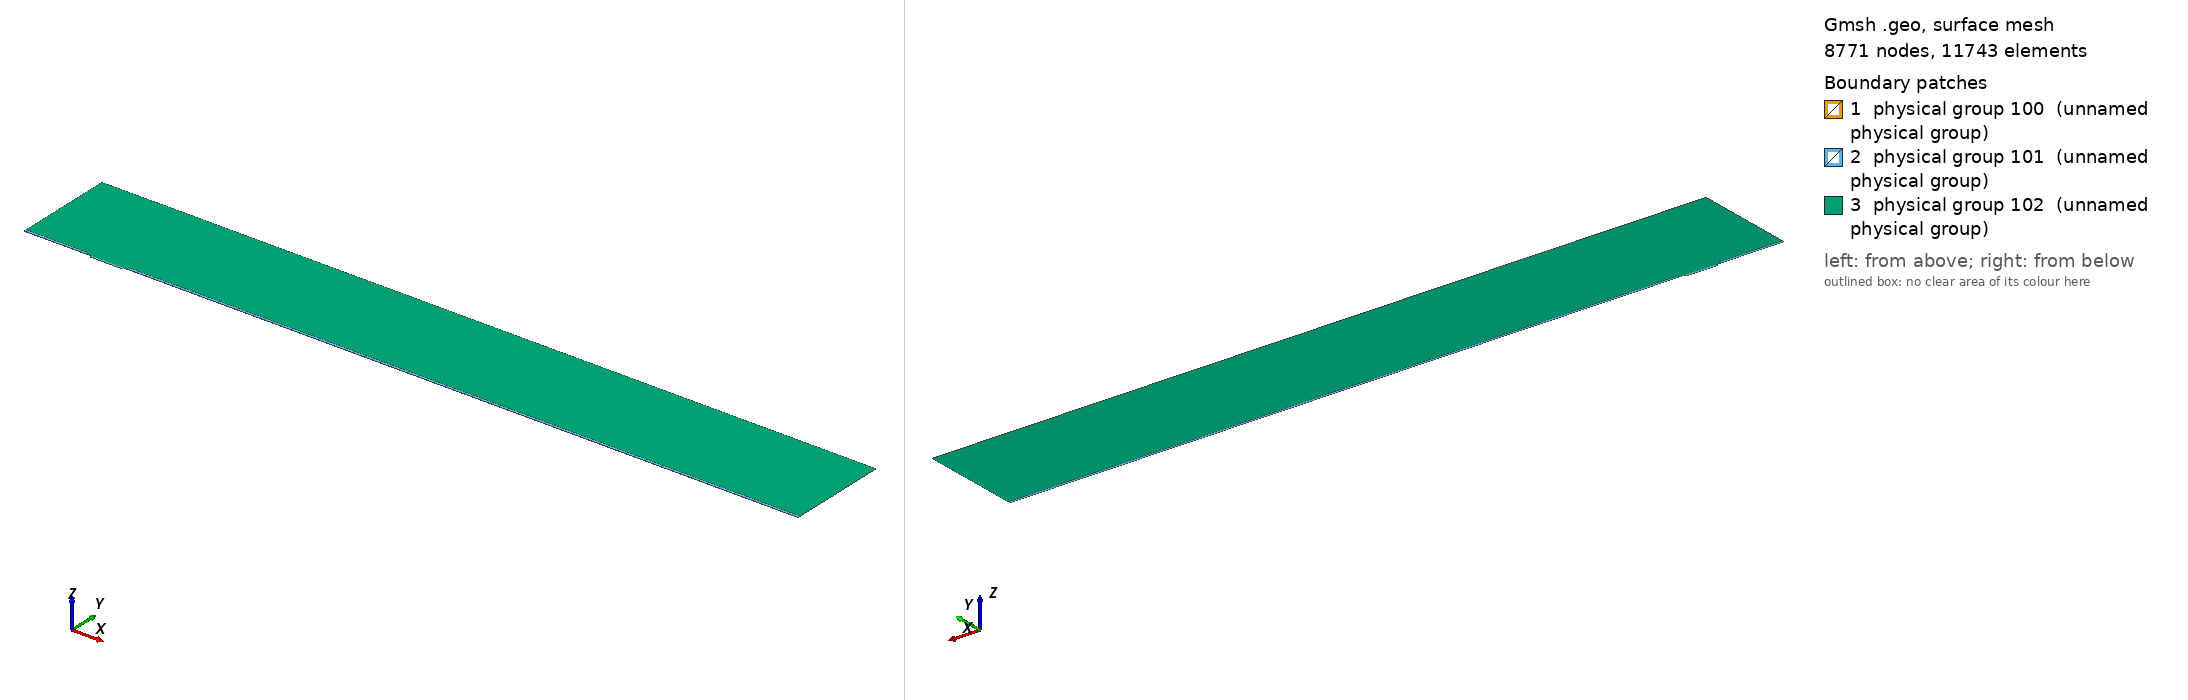

Gmsh geometry script, surface-meshed: 8771 nodes, 11743 surface elements. Boundary patches (legend numbers): 1 physical group 100 (unnamed physical group), 2 physical group 101 (unnamed physical group), 3 physical group 102 (unnamed physical group). Left view from above one corner, right view from below the opposite corner. Legend entries are the model's physical surfaces. The drawing asked Gmsh for element sizes between 1% and 20% of the model's largest extent; the script's own settings can give other sizes.

=== mesh.geo (drawn) ===
// Macro parameters
deltaStar = 1;
D = 2.75 * deltaStar; // depth of the gap 
W = 47 * deltaStar; // width of the gap
r = 8; // length of non-constant quads upstream and downstream of the gap
s = 8; // length of non-constant quads left and right inside the gap
BL = 0.25 * deltaStar; // height of the second layer of quad elements
BL_upper = 3.5 * deltaStar; // height of the third layer of quad elements
x0 = 100 * deltaStar; // x distance from inflow to gap
lengthOutflow = 1000 * deltaStar; // length after the gap
x3 = W + lengthOutflow; // last point of the domain
height = 150 * deltaStar; // height of the triangular region
triagHeightRegion_inflow = height - BL - BL_upper; // height of the triangular region

// Micro parameters
dx = 0.05; // dx of square elements near the leading and trailing edge of the gap (most resolution-demanding points in the domain)
size_triag_v_top = 32; // size of the elements in the upper triangular region

// All the value below are between 0 and 1. =1  means the elements are all equal in size. Avoid using values very close to 1, because we dividing by log(p) in the formula.
dy_in_v_right = 1.5; // heighest quad in the upper layer of quads, in the right part of the gap
dy_in_v_left = 1.75; // heighest quad in the upper layer of quads, in the left part of the gap
//p_in_v_right = (W / 2 - dy_in_v_right) / (W / 2 - dx); // densitiy concentration of elements inside the gap, vertically, near the right wall.
//p_in_v_left = (W / 2 - dy_in_v_left) / (W / 2 - dx); // densitiy concentration of elements inside the gap, vertically, near the left wall.
// fit (check the file scripts/fit_gmsh.py for more details)
p_in_v_left = 1.04645449 - 0.72589797/(W - 5.47760158)^0.49073995; // densitiy concentration of elements inside the gap, vertically, near the left wall.
p_in_v_right = 1.01007546 - 1.01562315/(W - 1.82092136)^0.74948754; // densitiy concentration of elements inside the gap, vertically, near the right wall.
p_in_h = 0.9; // densitiy concentration of elements inside the gap, horizontally. 

p_out_h = 0.5; // densitiy concentration of elements outside the gap, horizontally.
p_out_h_upper = 0.4; // densitiy concentration of elements outside the gap, horizontally on the upper layer of quads
p_out_v_inflow_dense = 0.8; // densitiy concentration of elements outside the gap, vertically, near the inflow and the gap
p_out_v_inflow_sparse = 0.99; // densitiy concentration of elements outside the gap, vertically, near the inflow and far from the gap
p_out_v_outflow_dense = 0.9; // densitiy concentration of elements outside the gap, vertically, near the outflow and the gap
p_out_v_outflow_sparse = 0.995; // densitiy concentration of elements outside the gap, vertically, near the outflow and far from the gap
p_triag_h_inflow = 0.8; // densitiy concentration of elements in the triangular region of the domain, horizontally.
p_triag_h_outflow = p_triag_h_inflow; // densitiy concentration of elements in the triangular region of the domain, horizontally.

enlarge_triag_inflow = 1.1; // heigher the value, larger the elements in the triangular region near the inflow
enlarge_triag_outflow = 1.1; // heigher the value, larger the elements in the triangular region near the outflow

// Automated parameters 
a_in_v_right = dx / (W / 2);
a_in_v_left = dx / (W / 2);
a_in_h = dx / (D / 2);
a_out_h = dx / BL;
a_out_v_inflow_dense = dx / r;
a_out_v_outflow_dense = dx / r;

// for the derivation of the formula, see file 20250123_gmshFormula.md in the docs folder
N_in_v_right = Ceil( Log (a_in_v_right / (1 - p_in_v_right + a_in_v_right * p_in_v_right)) / Log(p_in_v_right) );
N_in_v_left = Ceil( Log (a_in_v_left / (1 - p_in_v_left + a_in_v_left * p_in_v_left)) / Log(p_in_v_left) );
N_in_h = Ceil( Log (a_in_h / (1 - p_in_h + a_in_h * p_in_h)) / Log(p_in_h) );
N_out_h = Ceil( Log (a_out_h / (1 - p_out_h + a_out_h * p_out_h)) / Log(p_out_h) ) + 1; // + 1 is to correct the fact that the distance is too small to properly approximate the dx length
N_out_v_inflow_dense = Ceil( Log (a_out_v_inflow_dense / (1 - p_out_v_inflow_dense + a_out_v_inflow_dense * p_out_v_inflow_dense)) / Log(p_out_v_inflow_dense) );
N_out_v_outflow_dense = Ceil( Log (a_out_v_outflow_dense / (1 - p_out_v_outflow_dense + a_out_v_outflow_dense * p_out_v_outflow_dense)) / Log(p_out_v_outflow_dense) );

p_for_a_out_v_inflow_sparse_computation = p_out_v_inflow_dense;
p_for_a_out_v_outflow_sparse_computation = (p_out_v_outflow_dense + p_out_v_outflow_dense) / 2;
a_out_v_inflow_sparse = r / (x0 - r) * (1 - p_for_a_out_v_inflow_sparse_computation) / (1 - p_for_a_out_v_inflow_sparse_computation^(N_out_v_inflow_dense + 1));
a_out_v_outflow_sparse = r / (lengthOutflow - r) * (1 - p_for_a_out_v_outflow_sparse_computation) / (1 - p_for_a_out_v_outflow_sparse_computation^(N_out_v_outflow_dense + 1));

N_out_v_inflow_sparse = Ceil( Log(a_out_v_inflow_sparse / (1 - p_out_v_inflow_sparse + a_out_v_inflow_sparse * p_out_v_inflow_sparse)) / Log(p_out_v_inflow_sparse) );
N_out_v_outflow_sparse = Ceil( Log(a_out_v_outflow_sparse / (1 - p_out_v_outflow_sparse + a_out_v_outflow_sparse * p_out_v_outflow_sparse)) / Log(p_out_v_outflow_sparse) );


// second layer of quads
a_out_h_upper = (BL) / (BL_upper) * (1 - p_out_h) / (1 - p_out_h^(N_out_h + 1));
N_out_h_upper = Ceil( Log(a_out_h_upper / (1 - p_out_h_upper + a_out_h_upper * p_out_h_upper)) / Log(p_out_h_upper) );

// ---------------------------
// for triangular region
// ---------------------------
a_triag_h_inflow = (BL_upper) / (triagHeightRegion_inflow) * (1 - p_out_h_upper) / (1 - p_out_h_upper^(N_out_h_upper + 1));
a_triag_h_outflow = a_triag_h_inflow;
N_triag_v_top = Ceil( (x3 + x0) / size_triag_v_top ); // we assume p_triag_v = 1, otherwise the formula is different
N_triag_h_inflow = Ceil( Log(a_triag_h_inflow / (1 - p_triag_h_inflow + a_triag_h_inflow * p_triag_h_inflow)) / Log(p_triag_h_inflow) );
N_triag_h_outflow = Ceil( Log(a_triag_h_outflow / (1 - p_triag_h_outflow + a_triag_h_outflow * p_triag_h_outflow)) / Log(p_triag_h_outflow) );
N_triag_h_inflow = Ceil( N_triag_h_inflow / enlarge_triag_inflow );
N_triag_h_outflow = Ceil( N_triag_h_outflow / enlarge_triag_outflow );

Point(1) = {-x0, 0, 0};
Point(2) = {0,0,0};
Point(3) = {0,-D,0};
Point(4) = {W,-D,0};
Point(5) = {W,0,0};
Point(6) = {x3,0,0};
Point(8) = {x3,height,0};
Point(7) = {x3,BL,0};
Point(9) = {-x0,height,0};
Point(10) = {-x0,BL,0};
Point(11) = {0,BL,0};
Point(12) = {W,BL,0};
Point(13) = {W/2,0,0};
Point(14) = {W/2,BL,0};
Point(15) = {0,-D/2,0};
Point(16) = {W/2,-D,0};
Point(17) = {W,-D/2,0};
Point(18) = {-r,0,0};
Point(19) = {-r,BL,0};
Point(20) = {W + r,0,0};
Point(21) = {W + r,BL,0};
Point(22) = {-x0,BL+BL_upper,0};
Point(23) = {-r,BL+BL_upper,0};
Point(24) = {W + r,BL+BL_upper,0};
Point(25) = {x3,BL+BL_upper,0};

Line(1) = {1,18};
Line(2) = {2,15};
Line(3) = {3,16};
Line(4) = {4,17};
Line(5) = {5,20};
Line(6) = {6,7};
Line(7) = {7,25};
Line(8) = {8,9};
Line(9) = {9,22};
Line(10) = {10,19};
Line(11) = {10,1};
Line(12) = {11,14};
Line(13) = {12,21};
Line(14) = {2,13};
Line(15) = {15,3};
Line(16) = {16,4};
Line(17) = {17,5};
Line(18) = {13,5};
Line(19) = {14,12};
Line(20) = {18,2};
Line(21) = {20,6};
Line(22) = {21,7};
Line(23) = {19,11};
Line(24) = {22,10};
Line(25) = {25,8};
Line(26) = {25,24};
Line(27) = {22,23};
Line(28) = {23,19};
Line(29) = {24,21};

// outer quads
Curve Loop(1) = {5, 21, 6, -22, -13, -19, -12, -23, -10, 11, 1, 20, 14, 18};
Plane Surface(1) = {1};

// inside gap
Curve Loop(2) = {2, 15, 3, 16, 4, 17, -18, -14};
Plane Surface(2) = {2};

// triangular region
Curve Loop(3) = {23, 12, 19, 13, -29, -26, 25, 8, 9, 27, 28};
Plane Surface(3) = {3};

// 3rd layer of quads
Curve Loop(4) = {-24, 27, 28,-10};
Curve Loop(5) = {-29, -26, -7, -22};

Plane Surface(4) = {4};
Plane Surface(5) = {5};


// This defines the surfaces that will be meshed with quad elements
Transfinite Surface {1} = {1, 6, 7, 10};
Transfinite Surface {2} = {3, 4, 5, 2}; // number '2' must match the number '2' of plane surface
Transfinite Surface {4} = {19, 23, 22, 10};
Transfinite Surface {5} = {7, 25, 24, 21};

Transfinite Curve {18, 16, 19} = N_in_v_right Using Progression p_in_v_right;
Transfinite Curve {-14, -3, -12} = N_in_v_left Using Progression p_in_v_left;

Transfinite Curve {-2, 15, 17, -4} = N_in_h Using Progression p_in_h;


Transfinite Curve {11, -6} = N_out_h Using Progression p_out_h;
Transfinite Curve {24, 28, 29, -7} = N_out_h_upper Using Progression p_out_h_upper;
Transfinite Curve {10, 1, 27} = N_out_v_inflow_sparse Using Progression p_out_v_inflow_sparse;
Transfinite Curve {20, 23} = N_out_v_inflow_dense Using Progression p_out_v_inflow_dense;
Transfinite Curve {-21, -22, 26} = N_out_v_outflow_sparse Using Progression p_out_v_outflow_sparse;
Transfinite Curve {-5, -13} = N_out_v_outflow_dense Using Progression p_out_v_outflow_dense;

Recombine Surface {1, 2, 4, 5};

// for triangluar region
Transfinite Curve {8} = N_triag_v_top Using Progression 1;
Transfinite Curve {-25} = N_triag_h_outflow Using Progression p_triag_h_outflow;
Transfinite Curve {9} = N_triag_h_inflow Using Progression p_triag_h_inflow;


// defining boundary
Physical Curve(1) = {9,24,11}; // inlet
Physical Curve(2) = {7,25,6}; // outlet
Physical Curve(3) = {8}; // top
Physical Curve(4) = {1, 20, 2, 15, 3, 16, 4, 17, 5, 21}; // wall


Physical Surface(100) = {1};
Physical Surface(101) = {2, 4, 5};
Physical Surface(102) = {3};
